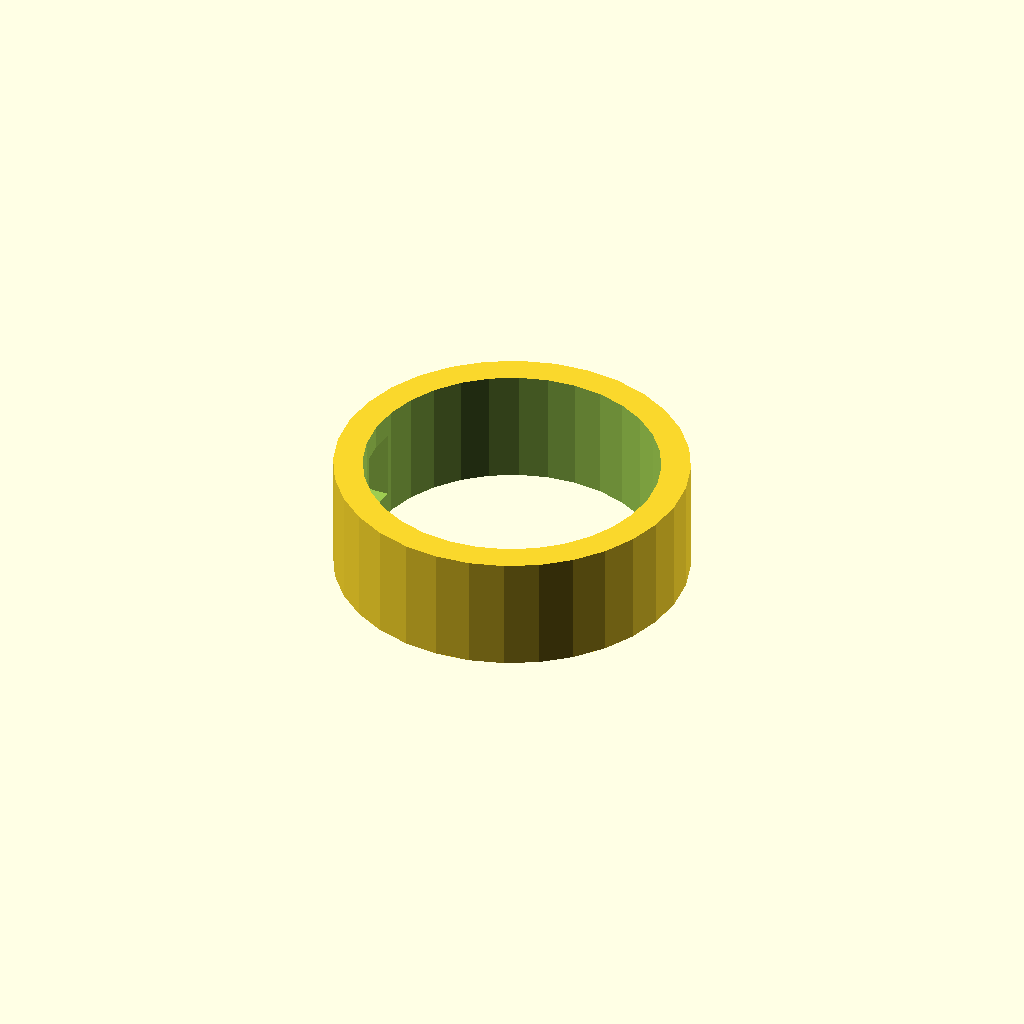
Cell 1 — every parameter at its default value.
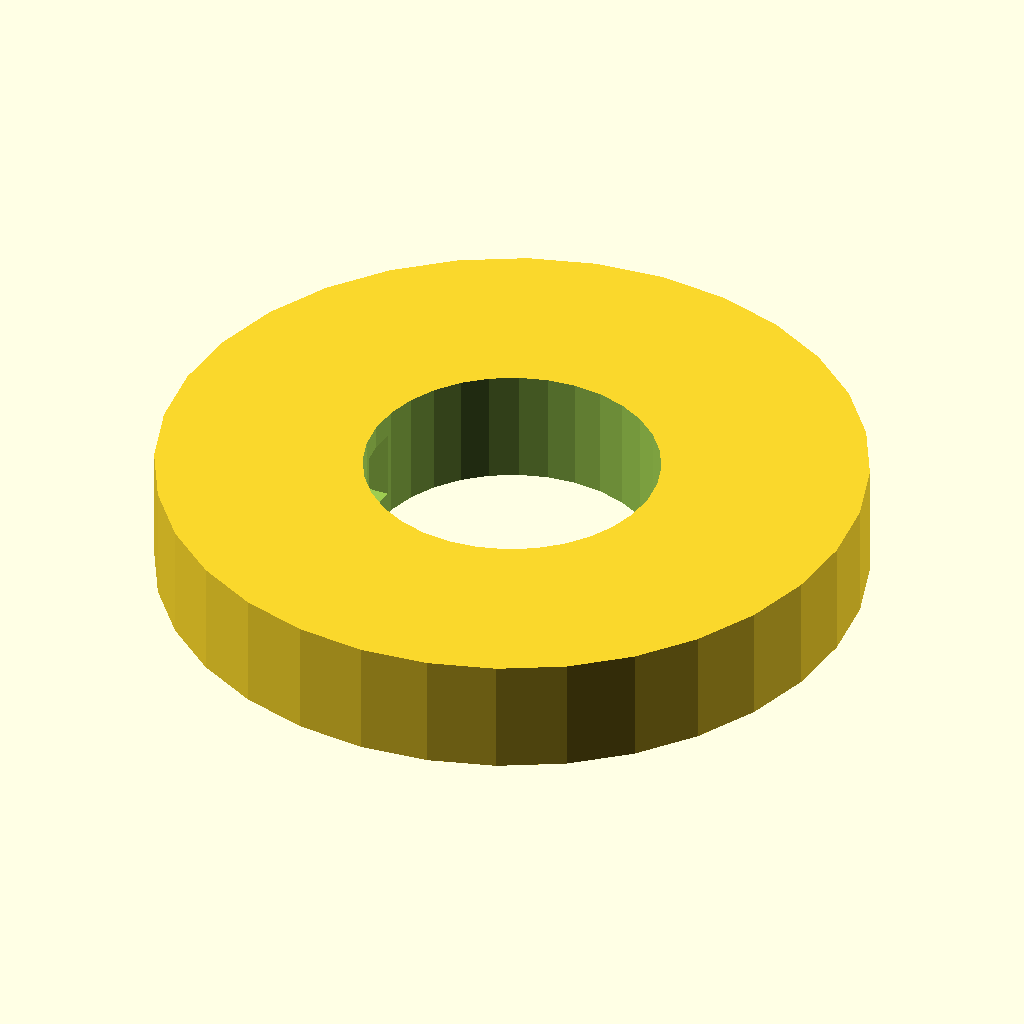
Cell 2: outer_d = 48.4 (everything else at default).
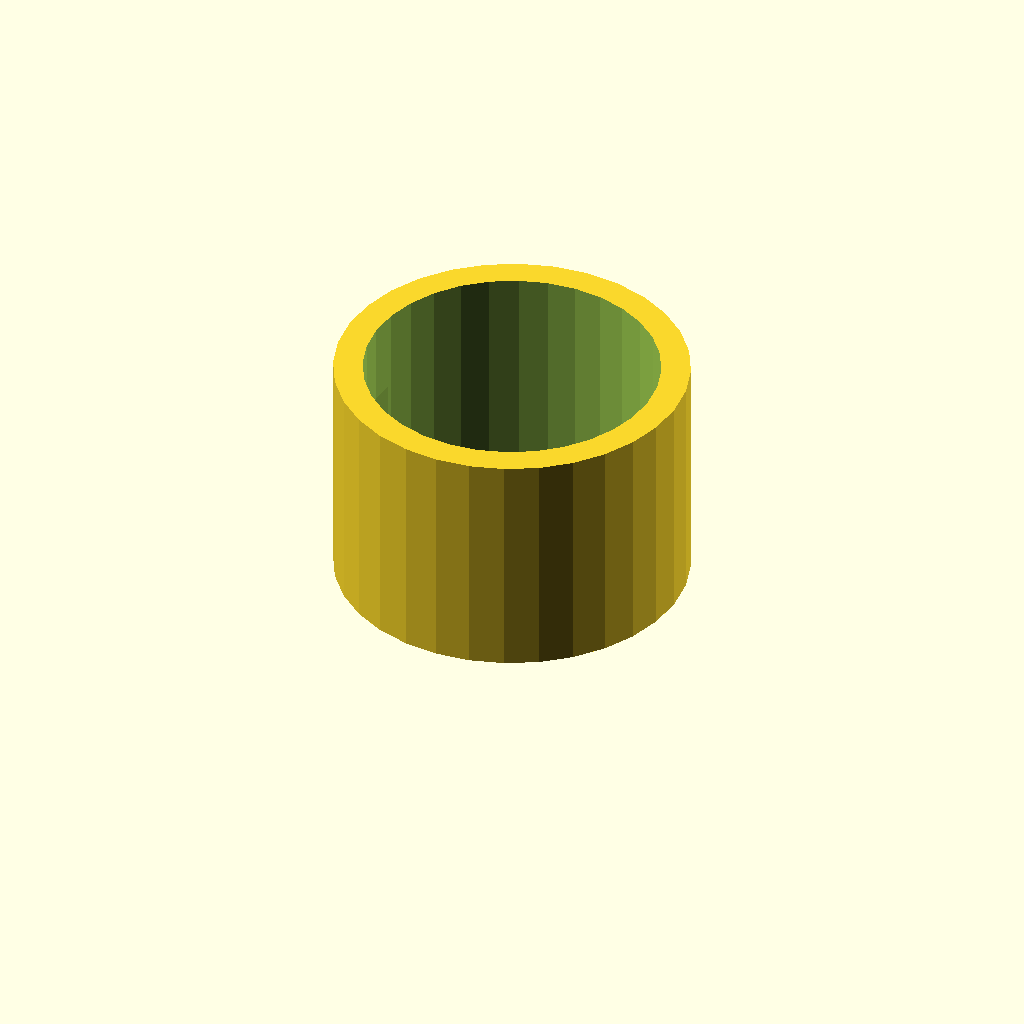
Cell 3 — length set to 16, the other parameters unchanged.
All cells are drawn from one camera (rotation 55°, 0°, 25°, orthographic, colour scheme Cornfield), so only the parameter changes between them.
OpenSCAD source file optional_data/data/gen2/spacers/part_0071.scad:
$fn = 32;

// ----------------------------------------------------------------------
// Spacer sleeve: 24.2 / 20.2 x 8 mm
// ----------------------------------------------------------------------

// --- parameters (mm) ---
outer_d = 24.2;           // outside diameter
inner_d = 20.2;           // shaft bore
length = 8;               // sleeve length
slot_w = 3;               // clamp slot width
slot_len = 4.8;           // clamp slot length

module sleeve() {
  cylinder(h = length, d = outer_d);
}

difference() {
  sleeve();
  translate([0, 0, -1]) cylinder(h = length + 2, d = inner_d);
  translate([-outer_d / 2 - 1, -slot_w / 2, length / 2 - slot_len / 2]) cube([outer_d / 2 + 1, slot_w, slot_len]);
}
Customizer parameters (derived from the source; name, type, default, range or options):
outer_d: number, default 24.2
inner_d: number, default 20.2
length: number, default 8
slot_w: number, default 3
slot_len: number, default 4.8
